Run: headless pygame with SDL's dummy video driver; simulated clock (each Clock.tick advances the game by its frame time, no real sleeping); random seed 0; keys injected as events and as key.get_pressed() state; no mouse input.
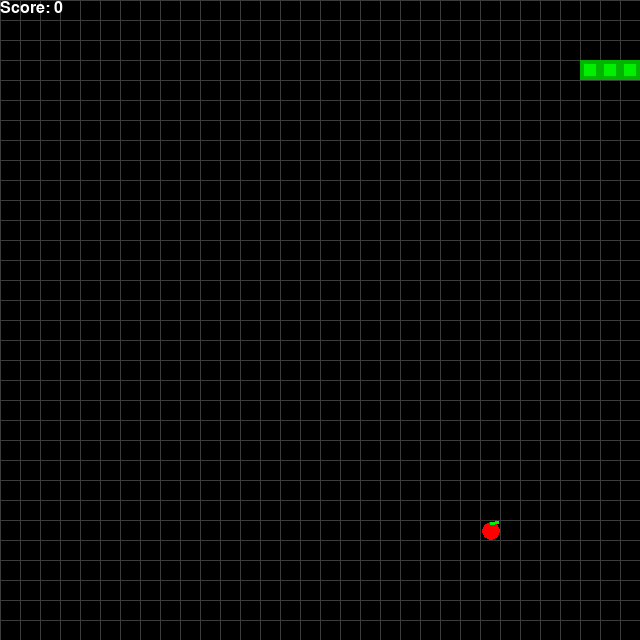
Frame 1 of 4 · flips 1–60 · no input
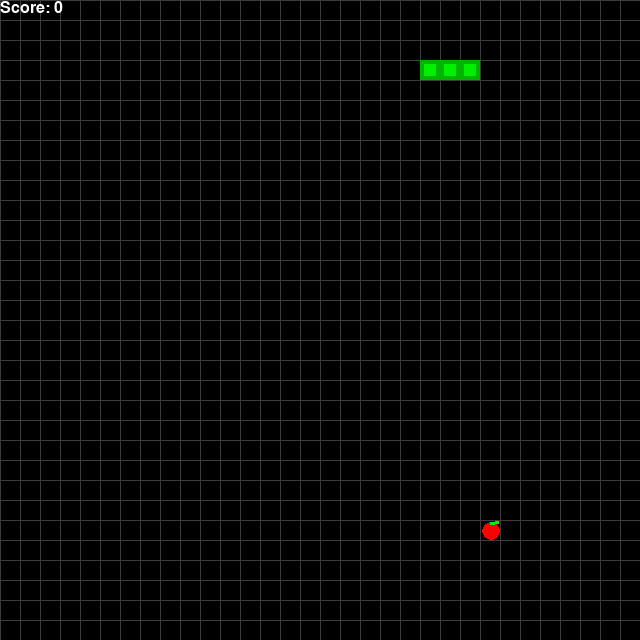
Frame 2 of 4 · flips 61–180 · tapped SPACE, RETURN · held RIGHT (→), D
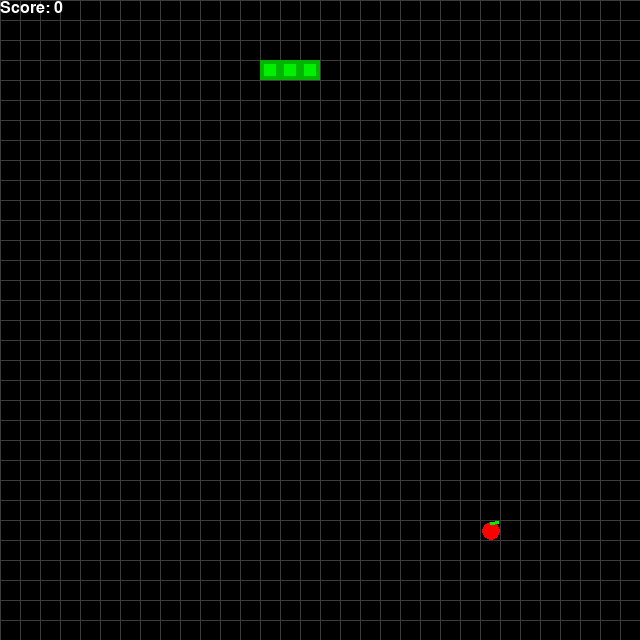
Frame 3 of 4 · flips 181–300 · held DOWN (↓), S
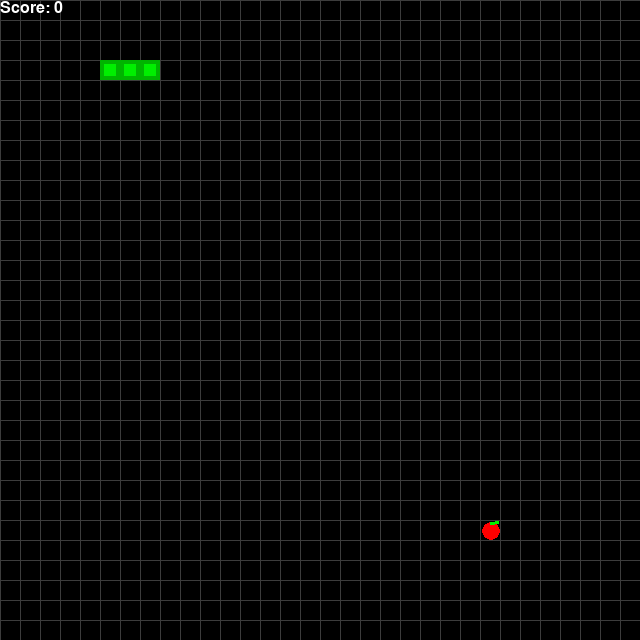
Frame 4 of 4 · flips 301–420 · held LEFT (←), A, UP (↑), W

The pygame program that drew these frames:

#by AlephSquirrel
from pygame import*
from random import*
init()
C=time.Clock()
D=display.set_mode((640,)*2)
F=font.SysFont(0,24)
R=randrange
U=display.update
display.set_caption('Sna1Ke')
while 1:
 x=y=d=3;s=0;l=[];b=[];f=R(32);g=R(32)
 while C.tick(15):
  for e in event.get():
   e.type==QUIT>exit()
   if e.type==KEYDOWN!=104<e.key<109:b+=e.key%5,
  if b:k,*b=b;d=k^2*(k==d^2)
  x=x+d*d//2-d&31;y=y+~(7%~d)&31
  if(x-f|y-g)==0:s+=1;f=R(32);g=R(32)
  else:l=l[len(l)>2:]
  if(x,y)in l:break
  l+=(x,y),;D.fill((0,)*3)
  for i in range(32):draw.line(D,(60,)*3,(0,i*20),(640,i*20));draw.line(D,(60,)*3,(i*20,0),(i*20,640))
  [draw.rect(D,(0,180+15*i,0),Rect(X*20+i,Y*20+i,20-2*i,20-2*i))for X,Y in l for i in(0,4)];draw.circle(D,(255,0,0),(f*20+11,g*20+11),9);draw.line(D,(0,240,0),(f*20+10,g*20+3),(f*20+18,g*20+2),3);t=F.render(f"Score: {s}",1,(255,)*3);D.blit(t,t.get_rect());U()
 t=F.render(f"Game over! Score: {s}",1,(255,)*3);r=t.get_rect();r.center=320,320;D.blit(t,r);U();C.tick(.4)
